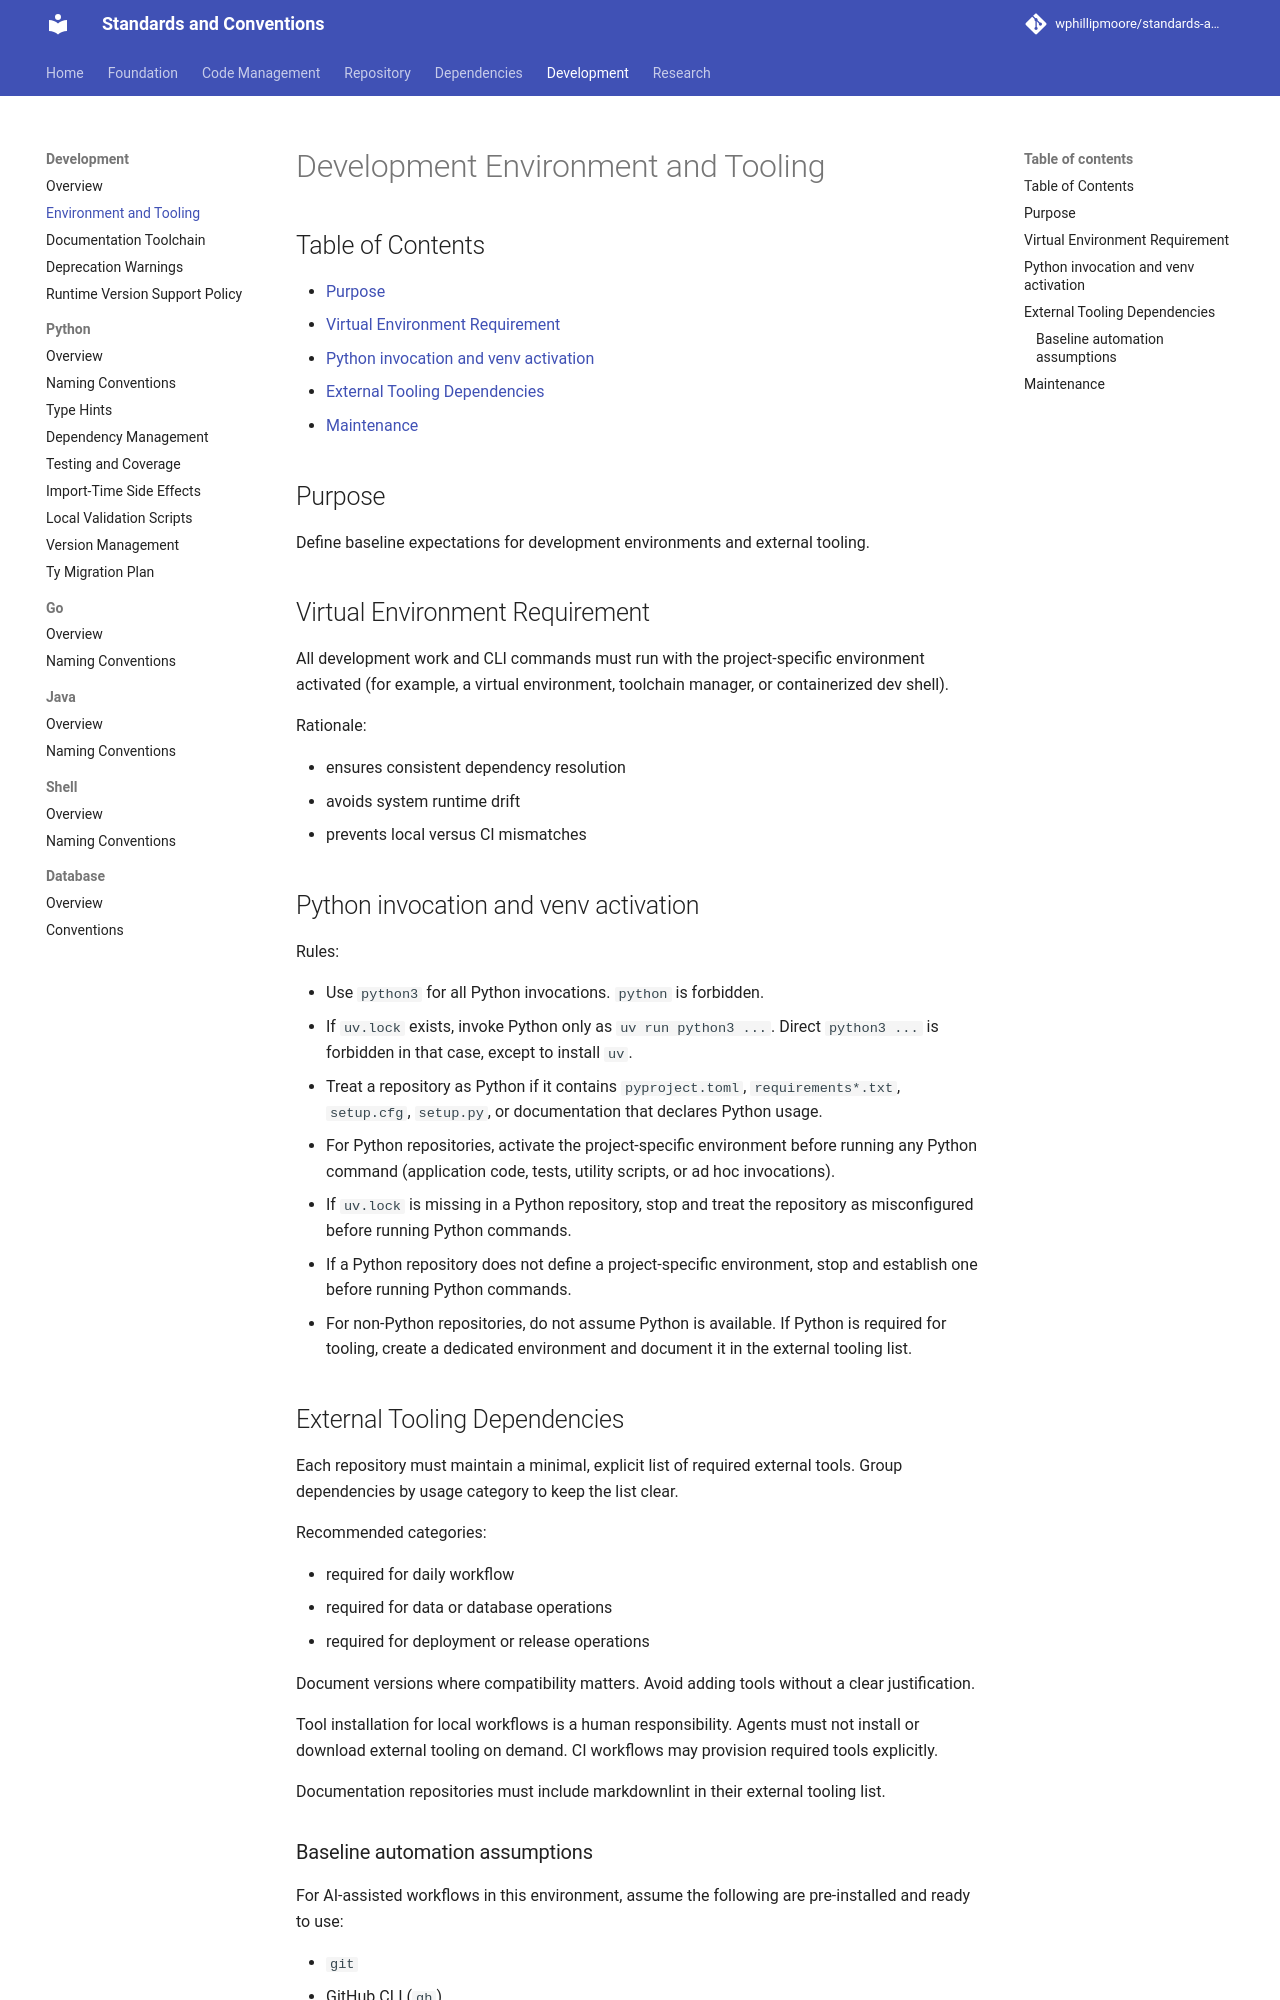

repository: wphillipmoore/standards-and-conventions · page: development/environment-and-tooling/index.html · generator: mkdocs

# Development Environment and Tooling

## Purpose

Define baseline expectations for development environments and external tooling.

## Virtual Environment Requirement

All development work and CLI commands must run with the project-specific
environment activated (for example, a virtual environment, toolchain manager,
or containerized dev shell).

Rationale:

- ensures consistent dependency resolution
- avoids system runtime drift
- prevents local versus CI mismatches

## Python invocation and venv activation

Rules:

- Use `python3` for all Python invocations. `python` is forbidden.
- If `uv.lock` exists, invoke Python only as `uv run python3 ...`.
  Direct `python3 ...` is forbidden in that case, except to install `uv`.
- Treat a repository as Python if it contains `pyproject.toml`,
  `requirements*.txt`, `setup.cfg`, `setup.py`, or documentation that declares
  Python usage.
- For Python repositories, activate the project-specific environment before
  running any Python command (application code, tests, utility scripts, or
  ad hoc invocations).
- If `uv.lock` is missing in a Python repository, stop and treat the repository
  as misconfigured before running Python commands.
- If a Python repository does not define a project-specific environment, stop
  and establish one before running Python commands.
- For non-Python repositories, do not assume Python is available. If Python is
  required for tooling, create a dedicated environment and document it in the
  external tooling list.

## External Tooling Dependencies

Each repository must maintain a minimal, explicit list of required external
tools. Group dependencies by usage category to keep the list clear.

Recommended categories:

- required for daily workflow
- required for data or database operations
- required for deployment or release operations

Document versions where compatibility matters. Avoid adding tools without a
clear justification.

Tool installation for local workflows is a human responsibility. Agents must
not install or download external tooling on demand. CI workflows may provision
required tools explicitly.

Documentation repositories must include markdownlint in their external tooling
list.
